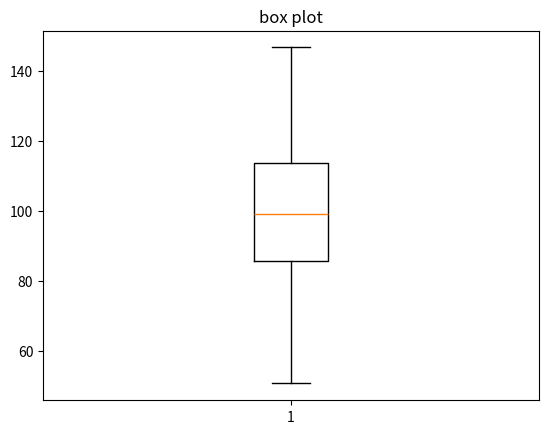

Write the Python code that produced this figure.
import matplotlib.pyplot as plt
import numpy as np
import pandas as pd



# LINEPLOT
# x=np.linspace(0,10,100)
# y=np.sin(x)
# plt.plot(x,y,color='blue',linestyle='--',marker='o')
# plt.title("line plot")
# plt.xlabel("X-axis")
# plt.ylabel("Y-axis")
# plt.show()


# SCATTER PLOT
# x=np.random.rand(50)
# y=np.random.rand(50)
# plt.scatter(x,y,color="blue",marker="*")
# plt.title("scatter plot")
# plt.show()


# BARPLOT
# categories=['A','B','C']
# values=[3,6,9]
# plt.bar(categories,values,color=['red','green','blue'])
# plt.title("bar plot")
# plt.show()


# HORIZONTAL BARPLOT
# categories=['A','B','C']
# values=[3,6,9]
# plt.barh(categories,values,color=['red','green','blue'])
# plt.title("horizontal bar plot")
# plt.show()

# HISTOGRAM
# data=np.random.randn(200000)
# plt.hist(data,bins=30,color='blue',edgecolor='black')
# plt.title("histogram")
# plt.show()


# PIECHART
# sizes=[20,30,25,25]
# labels=['A','B','C','D']
# plt.pie(sizes,labels=labels,autopct='%1.1f%%',startangle=90)
# plt.title("pie chart")
# plt.show()


# STACKED AREA PLOT
# days=[1,2,3,4,5]
# sleeping=[7,8,6,11,7]
# eating=[2,3,4,5,6]
# working=[7,8,9,6,4]
# playing=[11,10,3,2,8]
# plt.stackplot(days,sleeping,eating,working,playing,labels=['sleep','eat','work','play'])
# plt.legend(loc='upper left')
# plt.title("stacked area plot")
# plt.show()


# BOX PLOT
data=np.random.normal(100,20,200)
plt.boxplot(data)
plt.title("box plot")
plt.show()